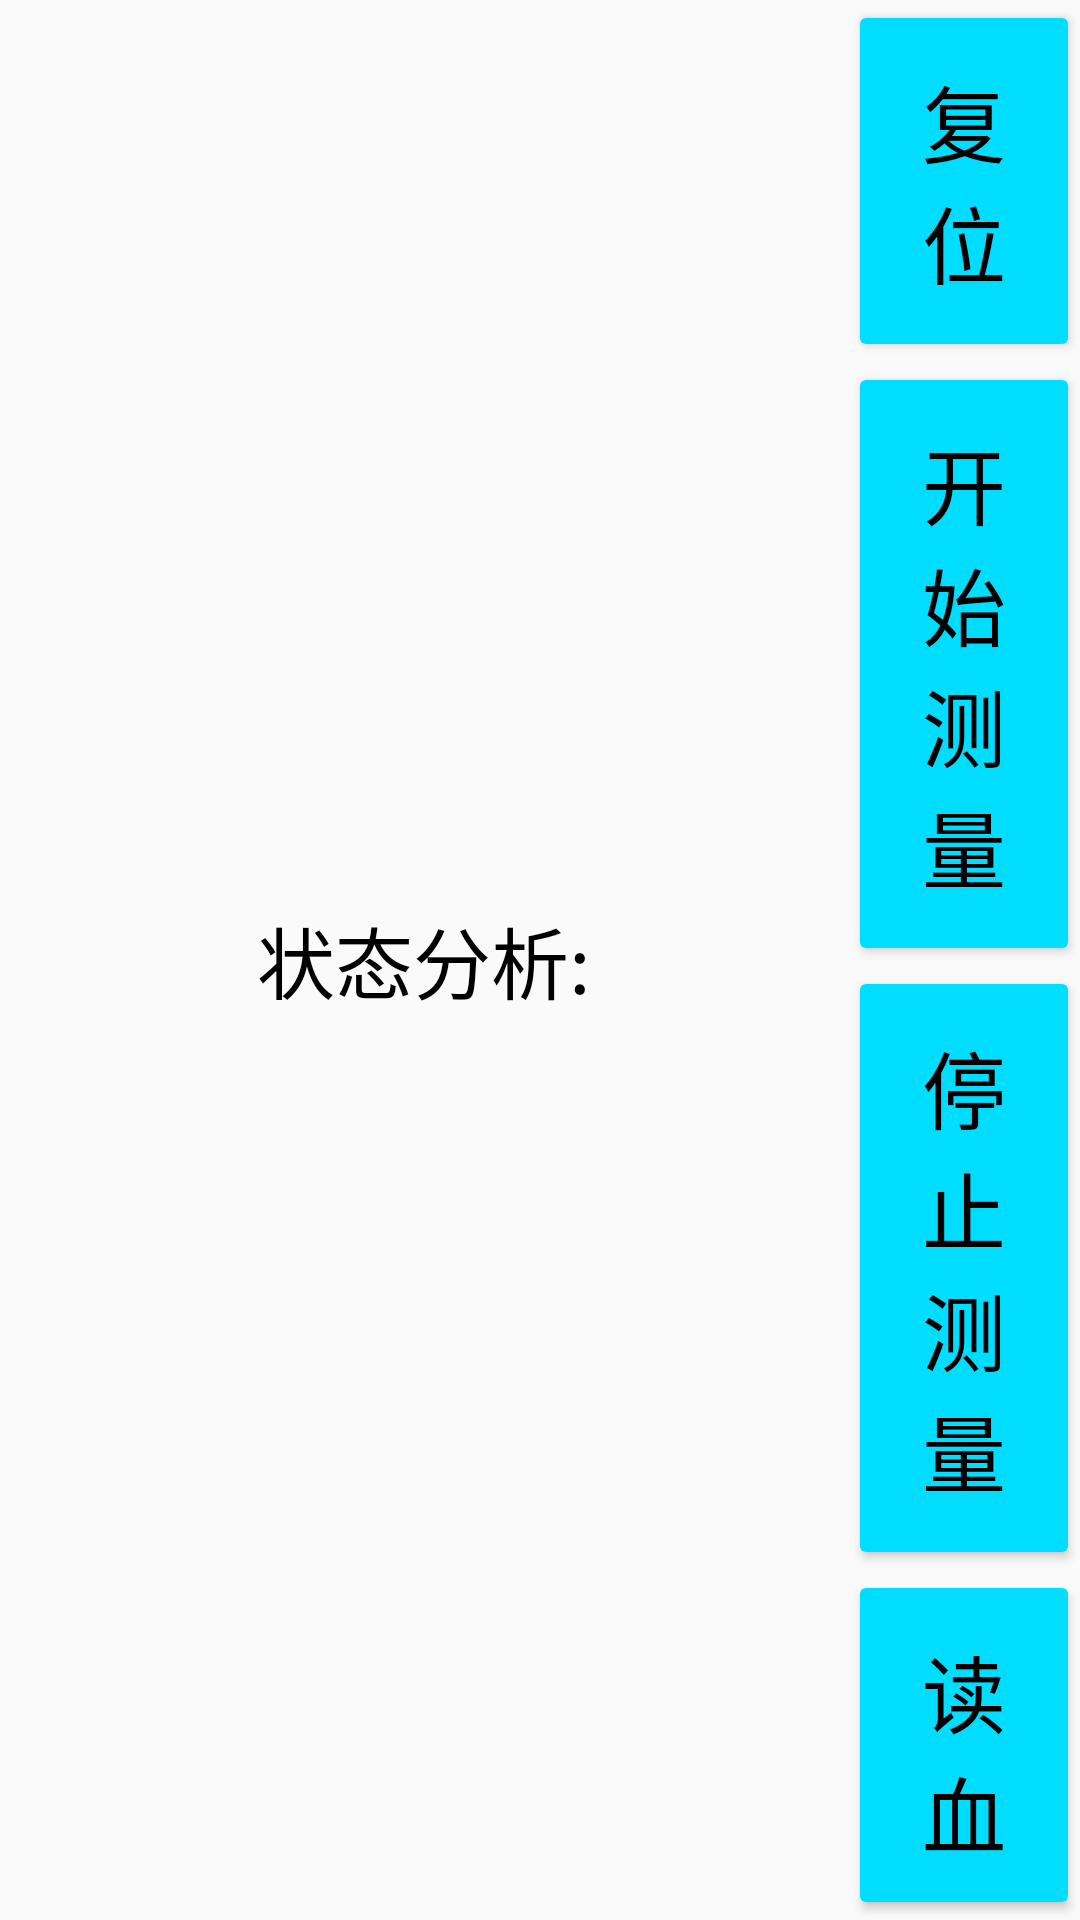

Produce the Android XML layout that renders to this screen, including the resource entries it uses.
<!-- AndroidManifest.xml: application theme AppTheme -->
<!-- res/layout/activity_bp.xml -->
<?xml version="1.0" encoding="utf-8"?>
<LinearLayout xmlns:android="http://schemas.android.com/apk/res/android"
    android:layout_width="match_parent"
    android:layout_height="match_parent">

    <LinearLayout
        android:layout_width="0dp"
        android:layout_height="match_parent"
        android:layout_weight="11"
        android:gravity="center"
        android:orientation="vertical">

        <TextView
            android:id="@+id/tv_bp_content"
            android:layout_width="wrap_content"
            android:layout_height="wrap_content"
            android:layout_centerInParent="true"
            android:text="状态分析:"
            android:textColor="@android:color/black"
            android:textSize="26sp" />

    </LinearLayout>

    <LinearLayout
        android:layout_width="0dp"
        android:layout_height="match_parent"
        android:layout_weight="3"
        android:orientation="vertical">

        <Button
            android:id="@+id/btn_bp_power_mode"
            style="@style/myButtonStyle"
            android:layout_width="match_parent"
            android:layout_height="wrap_content"
            android:text="复位" />


        <Button
            android:id="@+id/btn_bp_start"
            style="@style/myButtonStyle"
            android:layout_width="match_parent"
            android:layout_height="wrap_content"
            android:text="开始测量" />


        <Button
            android:id="@+id/btn_bp_stop"
            style="@style/myButtonStyle"
            android:layout_width="match_parent"
            android:layout_height="wrap_content"
            android:text="停止测量" />

        <Button
            android:id="@+id/btn_bp_version"
            style="@style/myButtonStyle"
            android:layout_width="match_parent"
            android:layout_height="wrap_content"
            android:visibility="gone"
            android:text="设备版本号" />


        <Button
            android:id="@+id/btn_bp_status"
            style="@style/myButtonStyle"
            android:layout_width="match_parent"
            android:layout_height="wrap_content"
            android:text="读血压计状态" />

    </LinearLayout>
</LinearLayout>
<!-- resources referenced by this layout -->
<resources>
  <style name="myButtonStyle">
          <item name="android:textSize">28sp</item>
          <item name="android:textColor">@android:color/black</item>
          <item name="android:padding">20dp</item>
      </style>
  <style name="AppTheme" parent="Theme.AppCompat.Light.DarkActionBar">
          
          <item name="colorPrimary">@color/colorPrimary</item>
          <item name="colorPrimaryDark">@color/colorPrimaryDark</item>
          <item name="colorAccent">@color/colorAccent</item>
          <item name="buttonStyle">@style/Widget.AppCompat.Button</item>
          <item name="colorButtonNormal">@android:color/holo_blue_bright</item>
          <item name="windowActionBar">false</item>
          <item name="windowNoTitle">true</item>
          <item name="android:windowFullscreen">true</item>
      </style>
  <color name="colorPrimary">#3F51B5</color>
  <color name="colorPrimaryDark">#303F9F</color>
  <color name="colorAccent">#FF4081</color>
</resources>
